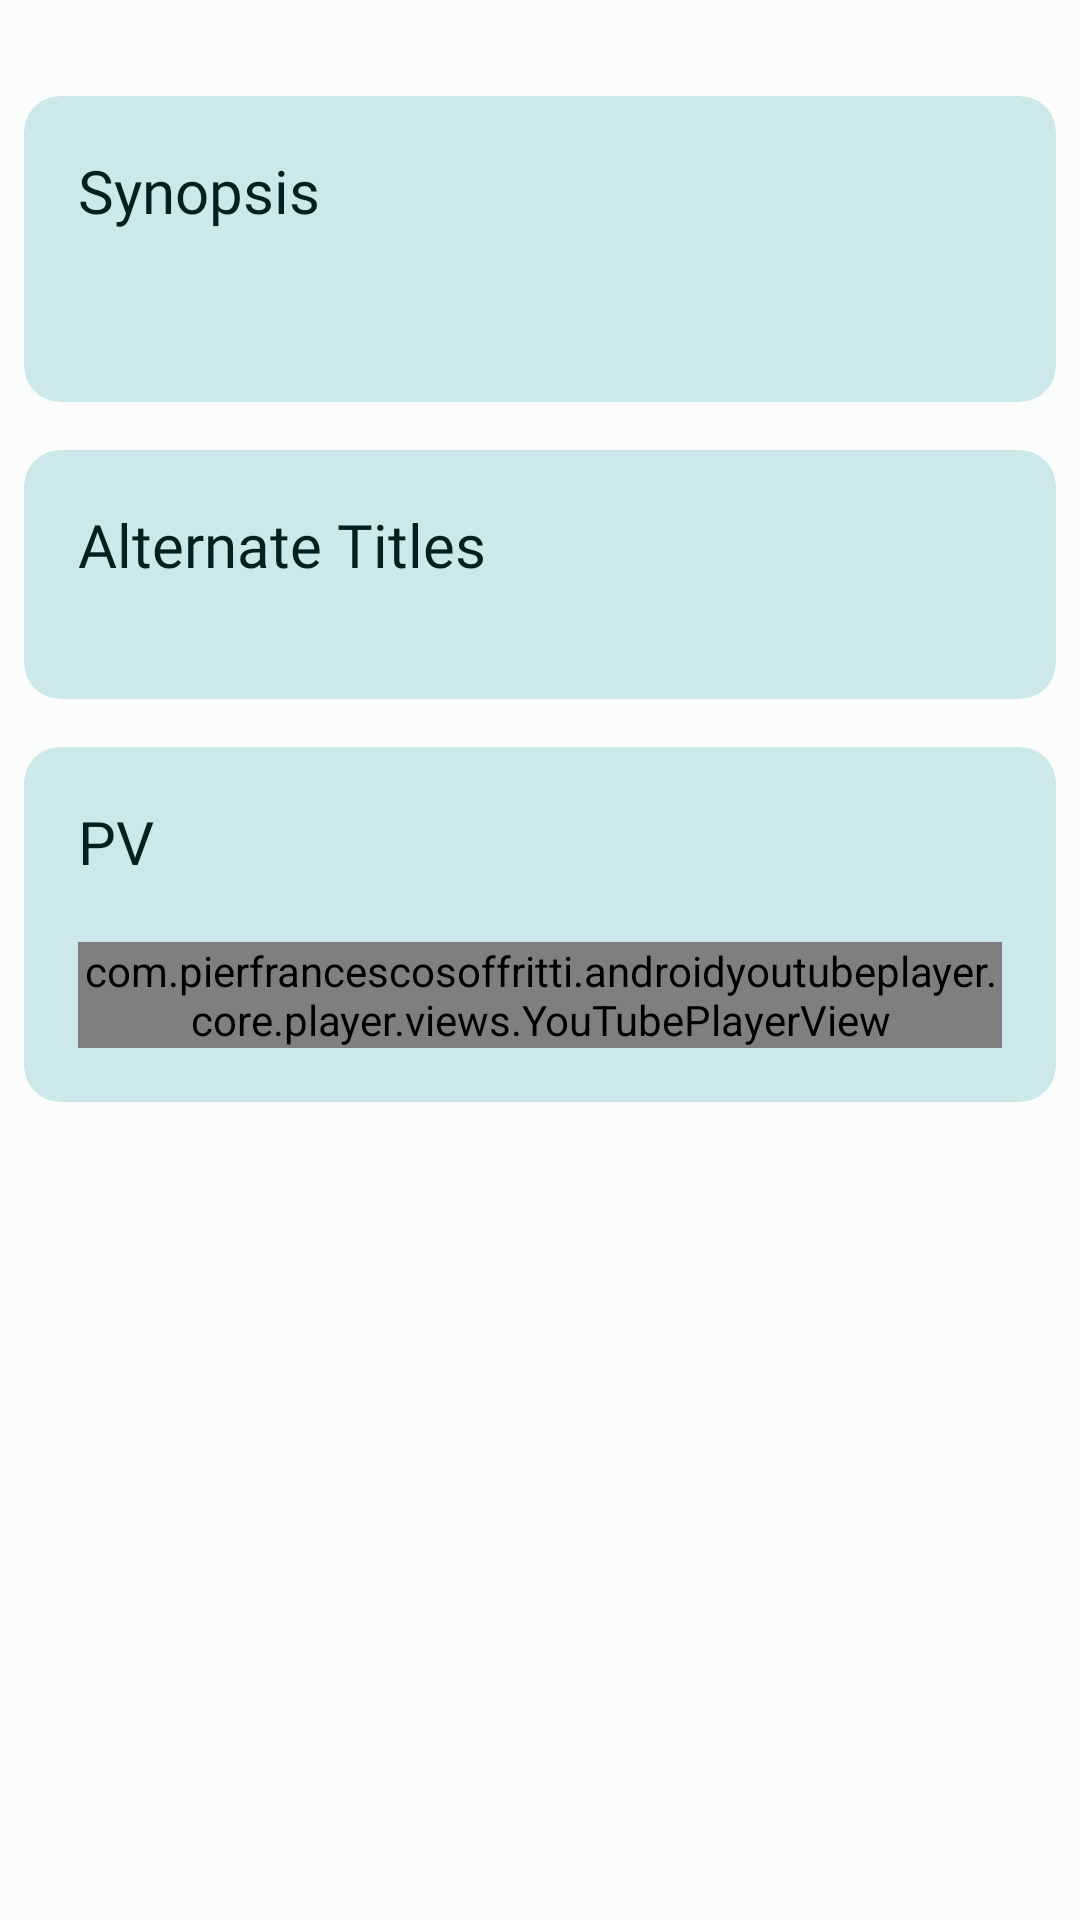

Produce the Android XML layout that renders to this screen, including the resource entries it uses.
<!-- AndroidManifest.xml: application theme AppTheme -->
<!-- res/layout/fragment_anime_info.xml -->
<?xml version="1.0" encoding="utf-8"?>
<androidx.core.widget.NestedScrollView
    xmlns:android="http://schemas.android.com/apk/res/android"
    xmlns:app="http://schemas.android.com/apk/res-auto"
    xmlns:tools="http://schemas.android.com/tools"
    tools:context=".details.gui.AnimeInfoFragment"
    android:layout_width="match_parent"
    android:layout_height="match_parent"
    android:clipToPadding="false"
    android:paddingTop="16dp"
    android:paddingBottom="16dp"
>
    <LinearLayout
        android:layout_width="match_parent"
        android:layout_height="wrap_content"
        android:orientation="vertical"
    >






























        <HorizontalScrollView
            android:layout_width="match_parent"
            android:layout_height="wrap_content"
            android:layout_marginLeft="8dp"
            android:layout_marginRight="8dp"
            android:layout_marginBottom="16dp"
            android:id="@+id/categories_container"
        >
            <com.google.android.material.chip.ChipGroup
                android:id="@+id/categories_chips"
                android:layout_width="wrap_content"
                android:layout_height="wrap_content"
                app:singleLine="true"
            >
            </com.google.android.material.chip.ChipGroup>
        </HorizontalScrollView>

        <com.google.android.material.card.MaterialCardView
                android:layout_width="match_parent"
                android:layout_height="wrap_content"
                style="?attr/materialCardViewFilledStyle"
                android:id="@+id/episode_card_button"
                android:layout_marginLeft="8dp"
                android:layout_marginRight="8dp"
                android:layout_marginBottom="16dp"
                app:cardBackgroundColor="?attr/colorSecondaryContainer"
        >
            <LinearLayout
                    android:orientation="vertical"
                    android:layout_width="match_parent"
                    android:layout_height="match_parent"
                    android:gravity="center_vertical"
                    android:padding="18dp"
            >
                <TextView
                    android:text="@string/anime_details_synopsis"
                    android:layout_width="match_parent"
                    android:layout_height="wrap_content"
                    android:layout_marginBottom="20dp"
                    android:fontFamily="@font/lato_bold"
                    android:textSize="20sp"
                    android:textColor="?attr/colorOnSecondaryContainer"
                />
                <TextView
                    android:text=""
                    android:layout_width="match_parent"
                    android:layout_height="wrap_content"
                    android:id="@+id/anime_synopsis"
                    android:fontFamily="@font/lato_regular"
                    android:textColor="?attr/colorOnSecondaryContainer"
                />
            </LinearLayout>
        </com.google.android.material.card.MaterialCardView>

        <com.google.android.material.card.MaterialCardView
                android:layout_width="match_parent"
                android:layout_height="wrap_content"
                style="?attr/materialCardViewFilledStyle"
                android:id="@+id/materialCardView2"
                android:layout_marginLeft="8dp"
                android:layout_marginRight="8dp"
                app:layout_constraintTop_toBottomOf="@+id/episode_card_button"
                android:layout_marginBottom="16dp"
                app:cardBackgroundColor="?attr/colorSecondaryContainer"
        >
            <LinearLayout
                android:orientation="vertical"
                android:layout_width="match_parent"
                android:layout_height="match_parent"
                android:gravity="center_vertical"
                android:padding="18dp"
            >
                <TextView
                    android:text="@string/anime_details_alternative_titles"
                    android:layout_width="match_parent"
                    android:layout_height="wrap_content"
                    android:layout_marginBottom="20dp"
                    android:fontFamily="@font/lato_bold"
                    android:textSize="20sp"
                    android:textColor="?attr/colorOnSecondaryContainer"
                />
                <LinearLayout
                    android:layout_width="match_parent"
                    android:layout_height="wrap_content"
                    android:orientation="horizontal"
                    android:gravity="center_vertical"
                    android:layout_marginBottom="15dp"
                    android:id="@+id/title_us" android:visibility="gone"
                    tools:ignore="UseCompoundDrawables"
                >
                    <ImageView
                        android:src="@drawable/flag_us"
                        android:layout_width="28dp"
                        android:layout_height="28dp"
                        android:layout_marginEnd="40dp"
                        android:contentDescription="@string/us_flag_desc"
                    />
                    <TextView
                        android:text=""
                        android:layout_width="match_parent"
                        android:layout_height="wrap_content"
                        android:fontFamily="@font/lato_regular"
                        android:id="@+id/anime_title_us"
                        android:textColor="?attr/colorOnSecondaryContainer"
                    />
                </LinearLayout>

                <LinearLayout
                    android:layout_width="match_parent"
                    android:layout_height="wrap_content"
                    android:orientation="horizontal"
                    android:gravity="center_vertical"
                    android:layout_marginBottom="15dp"
                    android:id="@+id/title_en_jp" android:visibility="gone"
                    tools:ignore="UseCompoundDrawables"
                >
                    <ImageView
                        android:src="@drawable/flag_us_jp"
                        android:layout_width="28dp"
                        android:layout_height="28dp"
                        android:layout_marginEnd="40dp"
                        android:contentDescription="@string/romaji_title_icon_desc"
                    />
                    <TextView
                        android:text=""
                        android:layout_width="match_parent"
                        android:layout_height="wrap_content"
                        android:fontFamily="@font/lato_regular"
                        android:id="@+id/anime_title_enjp"
                        android:textColor="?attr/colorOnSecondaryContainer"
                    />
                </LinearLayout>

                <LinearLayout
                    android:layout_width="match_parent"
                    android:layout_height="wrap_content"
                    android:orientation="horizontal"
                    android:gravity="center_vertical"
                    android:id="@+id/title_jp" android:visibility="gone"
                    tools:ignore="UseCompoundDrawables"
                >
                    <ImageView
                        android:src="@drawable/flag_jp"
                        android:layout_width="28dp"
                        android:layout_height="28dp"
                        android:layout_marginEnd="40dp"
                        android:contentDescription="@string/jp_title_icon_desc"
                    />
                    <TextView
                        android:text=""
                        android:layout_width="match_parent"
                        android:layout_height="wrap_content"
                        android:fontFamily="@font/lato_regular"
                        android:id="@+id/anime_title_jp"
                        android:textColor="?attr/colorOnSecondaryContainer"
                    />
                </LinearLayout>
            </LinearLayout>
        </com.google.android.material.card.MaterialCardView>
        <com.google.android.material.card.MaterialCardView
            android:layout_width="match_parent"
            android:layout_height="wrap_content"
            style="?attr/materialCardViewFilledStyle"
            android:id="@+id/trailer_card"
            android:layout_marginLeft="8dp"
            android:layout_marginRight="8dp"
            app:cardBackgroundColor="?attr/colorSecondaryContainer"
            >
            <LinearLayout
                android:orientation="vertical"
                android:layout_width="match_parent"
                android:layout_height="match_parent"
                android:gravity="center_vertical"
                android:padding="18dp"
                >
                <TextView
                    android:text="@string/d_trailer_title"
                    android:layout_width="match_parent"
                    android:layout_height="wrap_content"
                    android:layout_marginBottom="20dp"
                    android:fontFamily="@font/lato_bold"
                    android:textSize="20sp"
                    android:textColor="?attr/colorOnSecondaryContainer"
                />
                <com.pierfrancescosoffritti.androidyoutubeplayer.core.player.views.YouTubePlayerView
                    android:layout_width="match_parent"
                    android:layout_height="wrap_content"
                    android:id="@+id/youtube_player"
                    app:autoPlay="false"
                />
            </LinearLayout>
        </com.google.android.material.card.MaterialCardView>
    </LinearLayout>
</androidx.core.widget.NestedScrollView>
<!-- resources referenced by this layout -->
<resources>
  <string name="anime_details_alternative_titles">Alternate Titles</string>
  <string name="anime_details_synopsis">Synopsis</string>
  <string name="d_title_categories">Categories</string>
  <string name="d_trailer_title">PV</string>
  <string name="jp_title_icon_desc">Japanese title icon</string>
  <string name="romaji_title_icon_desc">Romaji title icon</string>
  <string name="us_flag_desc">English title icon</string>
  <style name="BaseTheme" parent="Theme.Material3.Light.NoActionBar">
          <item name="materialAlertDialogTheme">@style/CustomMaterialAlertDialogTheme</item>
      </style>
  <color name="md_theme_light_primary">#00696B</color>
  <color name="md_theme_light_onPrimary">#FFFFFF</color>
  <color name="md_theme_light_primaryContainer">#6FF6F9</color>
  <color name="md_theme_light_onPrimaryContainer">#002020</color>
  <color name="md_theme_light_secondary">#4A6363</color>
  <color name="md_theme_light_onSecondary">#FFFFFF</color>
  <color name="md_theme_light_secondaryContainer">#CCE8E8</color>
  <color name="md_theme_light_onSecondaryContainer">#041F20</color>
  <color name="md_theme_light_tertiary">#4C5F7C</color>
  <color name="md_theme_light_onTertiary">#FFFFFF</color>
  <color name="md_theme_light_tertiaryContainer">#D4E3FF</color>
  <color name="md_theme_light_onTertiaryContainer">#061C36</color>
  <color name="md_theme_light_error">#BA1A1A</color>
  <color name="md_theme_light_errorContainer">#FFDAD6</color>
  <color name="md_theme_light_onError">#FFFFFF</color>
  <color name="md_theme_light_onErrorContainer">#410002</color>
  <color name="md_theme_light_background">#FAFDFC</color>
  <color name="md_theme_light_onBackground">#191C1C</color>
  <color name="md_theme_light_surface">#FAFDFC</color>
  <color name="md_theme_light_onSurface">#191C1C</color>
  <color name="md_theme_light_surfaceVariant">#DAE4E4</color>
  <color name="md_theme_light_onSurfaceVariant">#3F4949</color>
  <color name="md_theme_light_outline">#6F7979</color>
  <color name="md_theme_light_inverseOnSurface">#EFF1F1</color>
  <color name="md_theme_light_inverseSurface">#2D3131</color>
  <color name="md_theme_light_inversePrimary">#4CDADD</color>
  <style name="CustomMaterialAlertDialogTheme" parent="ThemeOverlay.Material3.MaterialAlertDialog">
          <item name="materialAlertDialogBodyTextStyle">@style/Custom.Dialog.BodyText</item>
      </style>
  <style name="Custom.Dialog.BodyText" parent="TextAppearance.Material3.BodyMedium">
          <item name="android:textColor">?attr/colorOnSurface</item>
      </style>
</resources>
